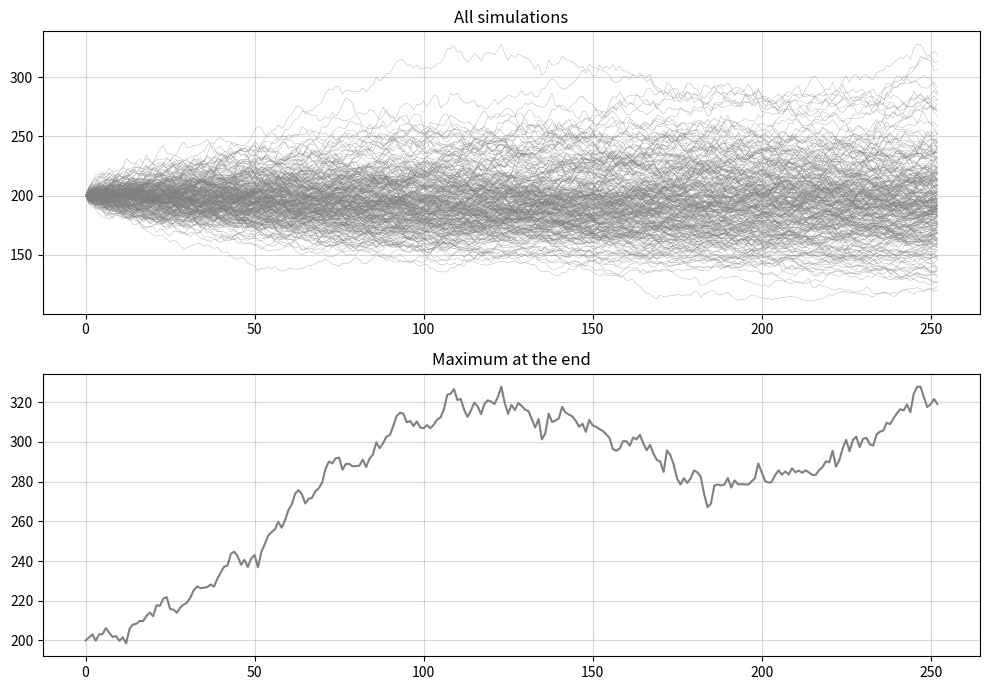

Python code for this plot:
from dataclasses import dataclass
import math
from scipy.stats import norm
import numpy as np
import os

@dataclass
class OptionParams:
    under: float # Current price of the underlying (S)
    strike: float # Strike price (K)
    divident: float # Divident payed out by the underlying asset
    maturity: float # Time to maturity in years (T)
    rate: float # Risk-free interest rate (r)
    volatility: float # Volatility (sigma)
    call: bool # Is it a call?
    name: str # name of the option


class Option:
    def __init__(self, params):
        self.under = params.under
        self.strike = params.strike
        self.divident = params.divident
        self.mat = params.maturity
        self.r = params.rate
        self.vol = params.volatility
        self.call = params.call
        self.name = params.name

    def get_params(self):
        return self.under, self.strike, self.mat, self.r, self.vol, self.divident


    def d1(self):
        U, S, M, R, V, q = self.get_params()

        return (math.log( U / S ) + ( R - q + 0.5 * V ** 2 ) * M ) / ( V * math.sqrt(M))


    def delta(self):
        """
        Computes the change of the option in respondse to the change of the underlying asset.
        """
        U, S, M, R, V, q = self.get_params()
        d1 = self.d1()

        if self.call == True:
            return math.exp(-q * M) * norm.cdf(d1)      
        else:
            return math.exp(-q * M) * ( norm.cdf(d1) - 1 )


    def gamma(self):
        """"
        Computes the sensitivity of delta with respect to the price of the underlying asset.
        """
        U, S, M, R, V, q = self.get_params()  
        d1 = self.d1()

        return math.exp(-q * M) * norm.pdf(d1) / ( U * V * math.sqrt(M) )


    def vega(self):
        U, S, M, R, V, q = self.get_params()
        d1 = self.d1()
        
        return U * math.exp(-q * M) * math.sqrt(M) * norm.pdf(d1)


    def theta(self):
        """
        Computes the sensitivity of the price of the option with respect to the change in the time to maturity.
        """
        U, S, M, R, V, q = self.get_params()
        d1 = self.d1()
        d2 = d1 - V * math.sqrt(M)

        if self.call == True:
            return (
                - ( U * math.exp(-q * M) * norm.pdf(d1) * V ) / ( 2 * math.sqrt(M) ) 
                + U * q * math.exp(-q * M) * norm.cdf(d1) 
                - R * S * math.exp( - R * M ) * norm.cdf(d2)   
            )
        else:
            return (
                - ( U * math.exp(-q * M) * norm.pdf(d1) * V ) / ( 2 * math.sqrt(M) ) 
                - q * U * math.exp(-q * M) * norm.cdf(-d1)
                + R * S * math.exp(- R * M) * norm.cdf( -d2 )
            )


    def rho(self):
        U, S, M, R, V, q = self.get_params()
        d1 = self.d1()
        d2 = d1 - V * math.sqrt(M)

        if self.call == True:
            return S * M * math.exp(- R * M) * norm.cdf(d2)    
        else:
            return - S * M * math.exp(- R * M) * norm.cdf(-d2)
            
        
    def price(self):
        """Computes the Black-Scholes option price"""
        U, S, M, R, V, q = self.get_params()
        d1 = self.d1()
        d2 = d1 - V * math.sqrt(M)
        
        if self.call:
            return U * math.exp(-q * M) * norm.cdf(d1) - S * math.exp(-R * M) * norm.cdf(d2)
        else:
            return S * math.exp(-R * M) * norm.cdf(-d2) - U * math.exp(-q * M) * norm.cdf(-d1)


    def price_evolv(self, mat = None):
        """Computes the Black-Scholes option price based on the current attributes of the option"""
        if mat == None:
            U, S, M, R, V, q = self.get_params()
        else:
            U, S, _, R, V, q = self.get_params()
            M = mat

        d1 = (math.log( U / S ) + ( R - q + 0.5 * V ** 2 ) * M ) / ( V * math.sqrt(M))
        d2 = d1 - V * math.sqrt(M)
        
        if self.call:
            return U * norm.cdf(d1) - S * math.exp(-R * M) * norm.cdf(d2)
        else:
            return S * math.exp(-R * M) * norm.cdf(-d2) - U * norm.cdf(-d1)
    

    def brown_simul(self, n_simuls=250, n_steps = None, drift = None, sigma = None, ):
        """Geometric Brownian Motion simulation engine"""
        U, S, M, R, V, q = self.get_params()
        
        mu = drift if drift is not None else (R - q)
        sig = sigma if sigma is not None else V
        if n_steps == None:
            n_steps = int(M * 252)
        print(n_steps)
        dt = M / n_steps
        shocks = np.random.standard_normal((n_steps, n_simuls))

        returns = (mu - 0.5 * sig ** 2) * dt + sig * shocks * np.sqrt(dt)
        # returns = (mu - 0.5 * sig ** 2) * dt + sig * shocks

        sum = np.cumsum(returns, axis = 0)

        paths = U * np.exp(sum)
        U_array = np.full(n_simuls, U)
        final = np.vstack([U_array, paths])

        return final
        
                

    def get_info(self):
        os.system('cls' if os.name == 'nt' else 'clear')
        op_type = "Call" if self.call else "Put"
        print(f"""
        {self.name.center(56)}
        ={'=' * 56}
        | {'Metric':<25} | {'Value':>25} |
        {'-' * 57}
        | {'Price':<25} | {f"€{self.price():.2f}":>25} |
        | {'Strike':<25} | {f"€{self.strike:.2f}":>25} |
        | {'Time to maturity':<25} | {self.mat:>25.2f} |
        | {'Delta':<25} | {self.delta():>25.6f} |
        | {'Gamma':<25} | {self.gamma():>25.6f} |
        | {'Vega':<25} | {self.vega():>25.6f} |
        | {'Theta':<25} | {self.theta():>25.6f} |
        | {'Rho':<25} | {self.rho():>25.6f} |
        | {'Call or put':<25} | {op_type:>25} |
        ={'=' * 56}
        """)
        return None


if __name__ == "__main__":
    
    parameters = OptionParams(
        under = 200,
        strike = 190,
        divident = 0.0105,
        maturity = 1,
        rate  = 0.04,
        volatility = 0.2,
        call = True,
        name = "Opt_out"
    )
    option1 = Option(parameters)

    option1.get_info()
    paths = option1.brown_simul(drift=0)

    # import code; code.interact(local=locals())

    print(type(paths))
    print(paths.shape)

    import matplotlib.pyplot as plt

    maximum = max(paths[-1, :])
    for i in range(250):
        if paths[-1, i] == maximum:
            print(i)
            idx = i
    plt.figure(figsize=(10, 7))
    plt.subplot(2, 1, 1)
    plt.plot(paths, linewidth = 0.2, c = 'grey')
    plt.title("All simulations")
    plt.grid(alpha = 0.5)
    plt.subplot(2, 1, 2)
    plt.plot(paths[:, idx], c = 'grey')
    plt.title("Maximum at the end")
    plt.grid(alpha = 0.5)
    plt.tight_layout()
    plt.show()
    print(norm.pdf(0))
